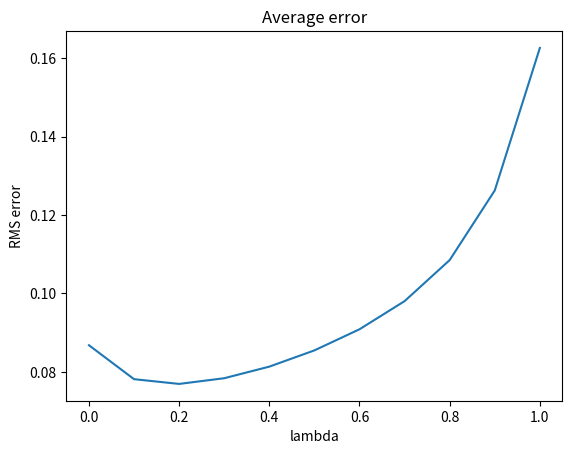

Write the Python code that produced this figure.
import matplotlib.pyplot as plt
import numpy as np
import math

def computeGT(): # compute ground truth
	values = [0,0,0,0,0,0,1]
	gt = [[0],[0],[0],[0],[0],[0],[1]]
	alpha = ['A', 'B', 'C', 'D', 'E', 'F', 'G']
	for i in range(100):
		for ind in range(0,7):
			gt[ind].append(values[ind])
			values[ind] = computeReturn(values, ind)
	#print(values)
	
	# plt.figure()
	# for ind in range(0,7):
		# plt.plot(gt[ind], label=alpha[ind])
	# plt.legend(alpha)
	# plt.title('True values of states')
	# plt.xlabel('Iterations')
	# plt.ylabel('Value')
	# plt.show()
	
	return values
	
def computeReturn(vals, i, lr=0.5):
	if i == 0:
		return 0
	elif i == len(vals)-1:
		return 1
	else:
		#return vals[i] + lr * ((vals[i-1]+vals[i+1])/2 - vals[i])
		return (vals[i-1]+vals[i+1])/2
		
def updateEstimate(currEstimate, newSeq, lamb, lr=0.1):
	delta = [0] * len(currEstimate)
	for ind in range(0,len(newSeq)-1): # skip end state
		state = newSeq[ind]
		
		newEstimate = 0
		endWeight = 1
		for i in range(ind+1, len(newSeq)):
			n = i - ind
			newEstimate += (1-lamb) * lamb**(n-1) * computeReturn(currEstimate, newSeq[i])
			endWeight -= (1-lamb) * lamb**(n-1)
		newEstimate += endWeight * computeReturn(currEstimate, newSeq[-1])

		delta[state] += lr * (newEstimate - currEstimate[state])
		currEstimate[state] += lr * (newEstimate - currEstimate[state])
	return currEstimate#, delta

def generateTrainingSets(sets=100, sequences=10):
	trainingData = []
	for i in range(0,sets):
		set = []
		for j in range(0,sequences):
			ind = 3
			sequence = [ind]
			while True:
				if np.random.random() > 0.5:
					ind += 1
				else:
					ind -= 1
				sequence.append(ind)
				if ind == 6 or ind == 0:
					break
			set.append(sequence)
		trainingData.append(set)
	#printTrainingData(trainingData)
	return trainingData

def printTrainingData(data):
	print('==================== training data ====================')
	for set in data:
		for seq in set:
			print(seq)
	print('==================== training data ====================')

def estimateValues(data, lamb, lr, threshold=0.001):
	estimates_list = []
	n = -1
	for set in data:
		n += 1
		estimates = [0.0,0,0,0,0,0,1]
		prevEstimates = [0,0,0,0,0,0,0]
		while max(np.array(estimates) - np.array(prevEstimates)) > threshold: #checkEstimates(estimates, prevEstimates, threshold) == False:
			prevEstimates = estimates[:]
			est_delta = np.array([0.0]*7)
			for seq in set:
				estimates = updateEstimate(estimates, seq, lamb, lr)
				# temp, delta = updateEstimate(estimates, seq, lamb, lr)
				# est_delta += np.array(delta)
			# estimates += est_delta
		estimates_list.append(estimates)
	return estimates_list

def checkEstimates(est, prevEst, threshold):
	for ind in range(0,len(est)):
		if abs(est[ind] - prevEst[ind]) > threshold:
			return False
	return True

def computeError(gt, data, lamb, lr):
	est_list = estimateValues(data, lamb, lr)
	errors = []
	for e in est_list:
		errors.append(math.sqrt(sum((np.array(e) - np.array(gt))**2)/len(e)))
	return sum(errors)/len(errors)

def figure3(gt, data):
	errors = []
	lambdas = []
	for lamb in np.arange(0.0,1.1,0.1):
		errors.append(computeError(gt, data, lamb, 0.1))
		lambdas.append(lamb)
		
	plt.figure()
	plt.plot(lambdas, errors)
	plt.title('Average error')
	plt.xlabel('lambda')
	plt.ylabel('RMS error')
	plt.show()

#np.random.seed(1)
gt = computeGT()
data = generateTrainingSets(100, 10)

figure3(gt, data)